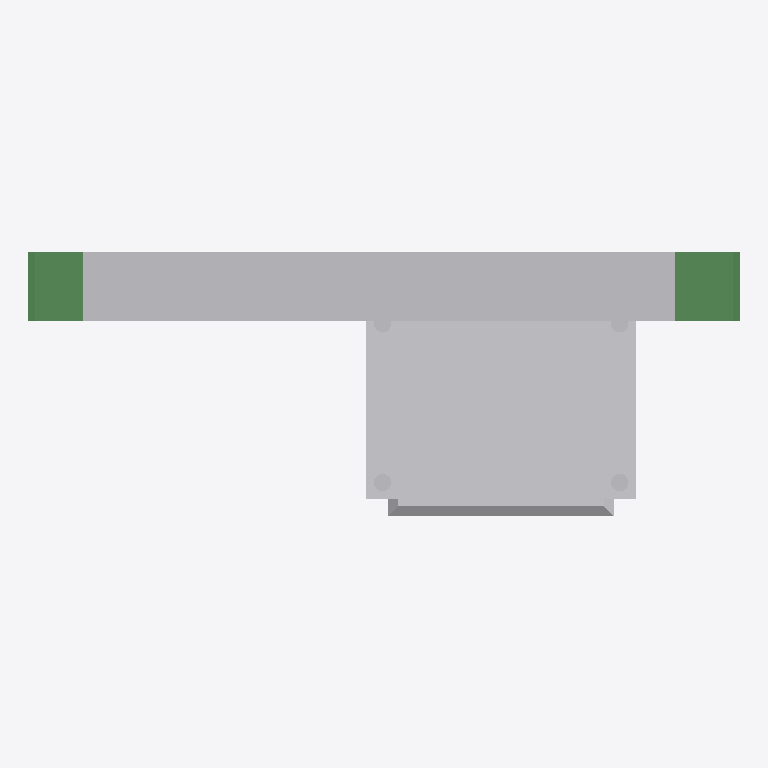
Plan cut of the same IFC building model at storey 'Lager' (level 0.00 m, cut at 1.40 m), seen from above with north up, elements coloured by IFC class: 3 other elements (light grey), 2 beams (green). Cut surfaces are drawn darker.
Extent 2.0 m × 0.8 m × 2.5 m (x, y, z). Storeys (1): Lager at 0.00 m. Elements (11): 4 IfcColumn, 3 IfcBeam, 3 IfcBuildingElementProxy, 1 IfcSlab.

HEADER;
FILE_DESCRIPTION(('ViewDefinition[CoordinationView_V2.0]','ExchangeRequirement[Structural, SurfaceGeometry]','Option [GridExport:Off]','Option [Assemblies:Off]','Option [Bolts:On]','Option [Rebars:On]','Option [PourObjects:Off]','Option [Welds:Off]','Option [SurfaceTreatments:Off]','Option [LocationBy:0]','Option [ViewColors:On]','Option [SectionedSpine:Off]','[2 more]'),'2;1');
FILE_NAME('SNACKS_Detalj_Lager.ifc','2026-08-28T11:57:29',('SWECO\\NOULVE'),('Structural Designer'),'IFC Parser','Tekla Structures 2025 Service Pack 7, IFC Export','');
FILE_SCHEMA(('IFC2X3'));
ENDSEC;
DATA;
#36=IFCPROJECT('2YG0JLJLPAvRd9NM8hMiC$',#5,'SNACKS Detalj Lager',$,$,$,$,(#11),#35);
#38=IFCSITE('0cHbuZ7tTAAARUvYnq2GoH',#5,'SNACKS Detalj Lager',$,$,#37,$,$,.ELEMENT.,$,$,$,$,$);
#41=IFCBUILDING('2cH2Ye1ODFPROjgJsPA4pC',#5,'Bru',$,$,#40,$,$,.ELEMENT.,$,$,#39);
#43=IFCBUILDINGSTOREY('09Zmb6wqH33AoobR5q1mOS',#5,'Lager',$,$,#42,$,$,.ELEMENT.,0.0);
#3253=IFCBUILDINGELEMENTPROXY('1nl4K8GUj1KgaPSOmniLrS',#44,'Lager','__Lager',$,#3252,#3247,'ID71bc4508-41eb-4152-a919-718c31b15d5c',.ELEMENT.);
#236=IFCBUILDINGELEMENTPROXY('3KME1$9JLEPOILj_rxkeoL',#44,'Landkar','__Landkar__4',$,#235,#232,'IDd458e07f-2535-4e65-8495-b7ed7bba8c95',.ELEMENT.);
#3384=IFCBEAM('0mJZENtr56XR$hQw48OR3n',#44,'Ramme','PL200X20',$,#3383,#3379,'ID304e3397-df51-4685-bfeb-6ba10861b0f1');
#1230=IFCBUILDINGELEMENTPROXY('3kejl3JQz9yewkKLjDMEpb',#44,'Mørtel','__Mørtel',$,#1229,#1225,'IDeea2dbc3-4daf-49f2-8eae-515b4d58ece5',.ELEMENT.);
#586=IFCBEAM('29y$8ZF_9AnQcCeD0I9Dhp',#44,'Ramme','PL200X5',$,#585,#582,'ID89f3f223-3fe2-4ac5-a98c-a0d01224daf3');
ENDSEC;
